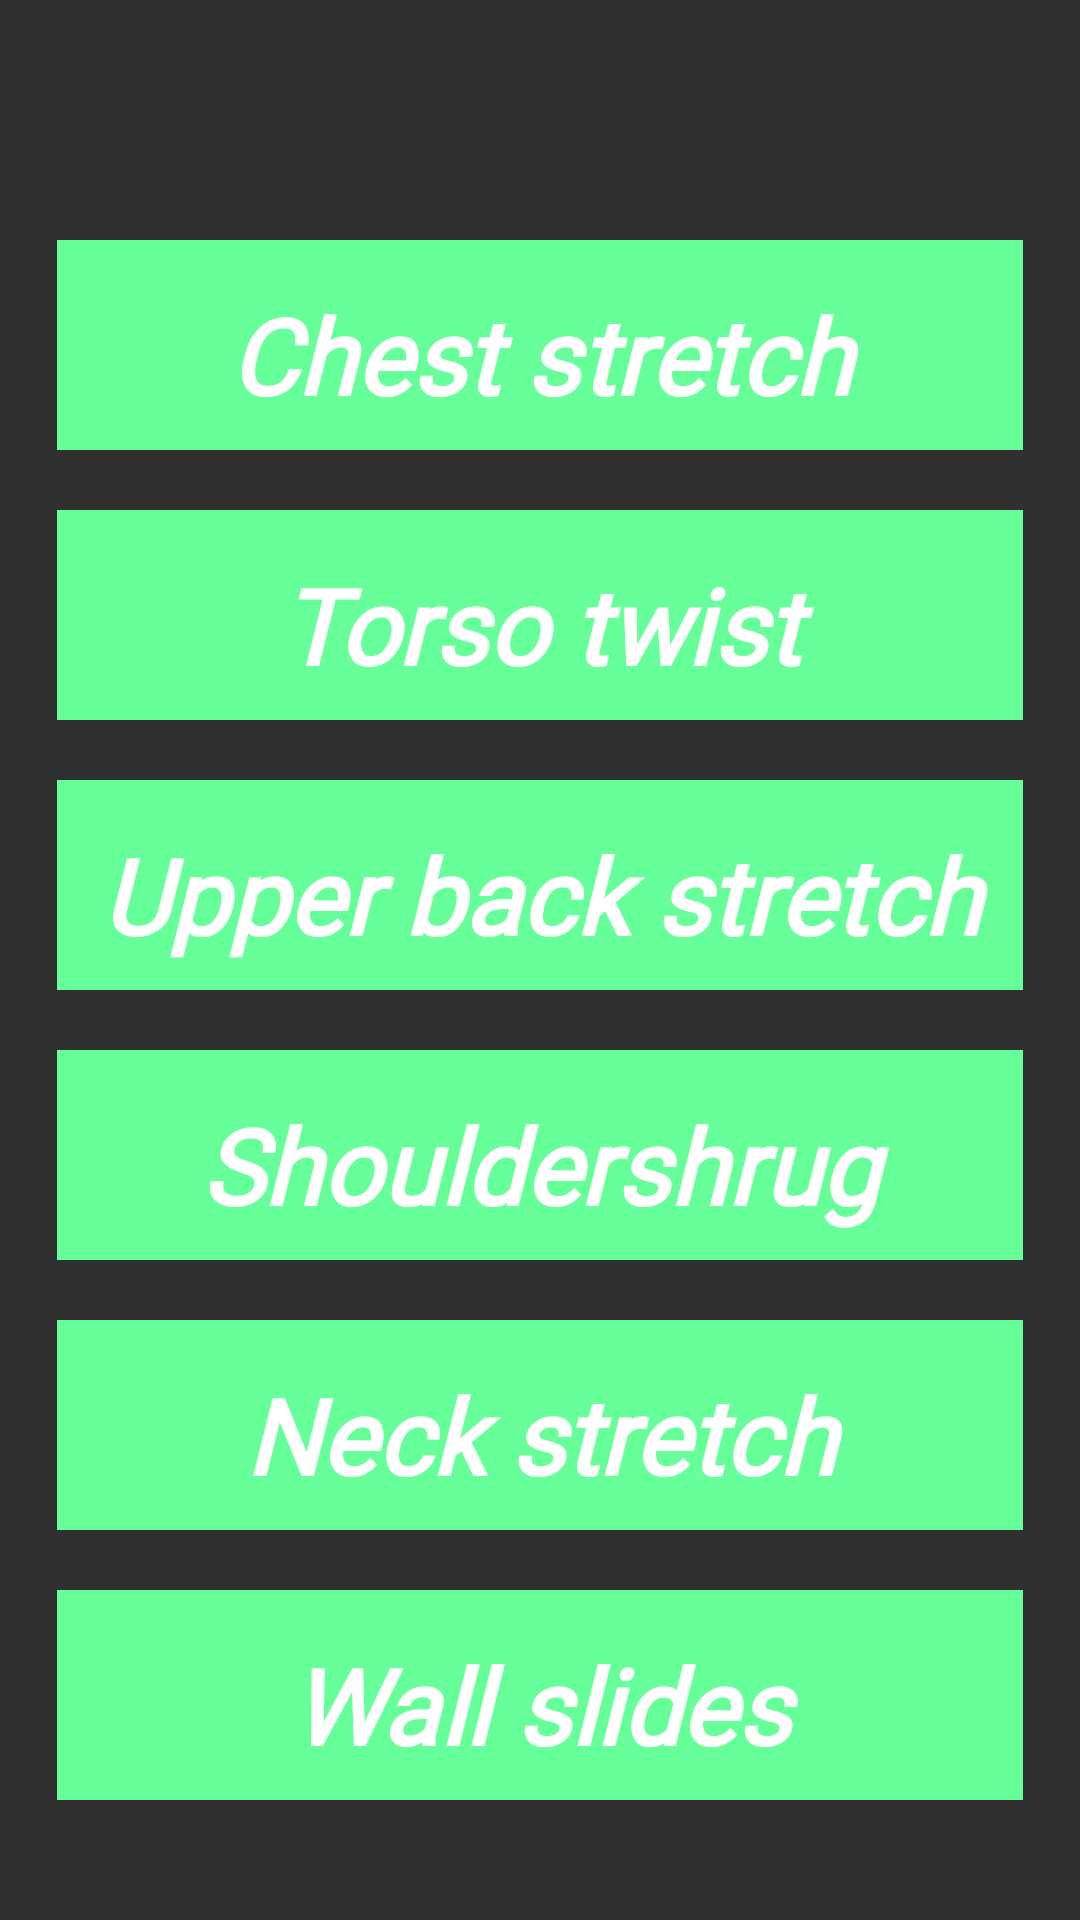

Produce the Android XML layout that renders to this screen, including the resource entries it uses.
<!-- AndroidManifest.xml: application theme Theme.ReminderProject -->
<!-- res/layout/fragment_oberkorper_uebungen.xml -->
<?xml version="1.0" encoding="utf-8"?>
<RelativeLayout xmlns:android="http://schemas.android.com/apk/res/android"
    xmlns:tools="http://schemas.android.com/tools"
    android:layout_width="match_parent"
    android:layout_height="match_parent"
    tools:context=".oberkorper_uebungen"
    android:background="#303030">

    
    <TextView
        android:id="@+id/oberkoerper1_textview"
        android:layout_width="380dp"
        android:layout_height="70dp"
        android:layout_alignParentStart="true"
        android:layout_alignParentTop="true"
        android:layout_centerHorizontal="true"
        android:layout_marginStart="19dp"
        android:layout_marginTop="80dp"
        android:layout_marginEnd="19dp"
        android:background="#66FF99"
        android:fontFamily="@font/custom_font"
        android:paddingTop="15dp"
        android:text="Chest stretch"
        android:textAlignment="center"
        android:textColor="@color/white"
        android:textSize="35dp"
        android:textStyle="bold|italic"/>

    <TextView
        android:id="@+id/oberkoerper2_textview"
        android:layout_width="392dp"
        android:layout_height="70dp"
        android:layout_alignParentStart="true"
        android:layout_alignParentTop="true"
        android:layout_centerHorizontal="true"
        android:layout_marginStart="19dp"
        android:layout_marginTop="350dp"
        android:layout_marginEnd="19dp"
        android:background="#66FF99"
        android:fontFamily="@font/custom_font"
        android:paddingTop="15dp"
        android:text="Shouldershrug"
        android:textAlignment="center"
        android:textColor="@color/white"
        android:textSize="35dp"
        android:textStyle="bold|italic"/>

    <TextView
        android:id="@+id/oberkoerper3_textview"
        android:layout_width="383dp"
        android:layout_height="70dp"
        android:layout_alignParentStart="true"
        android:layout_alignParentTop="true"
        android:layout_centerHorizontal="true"
        android:layout_marginStart="19dp"
        android:layout_marginTop="260dp"
        android:layout_marginEnd="19dp"
        android:background="#66FF99"
        android:fontFamily="@font/custom_font"
        android:paddingTop="15dp"
        android:text="Upper back stretch"
        android:textAlignment="center"
        android:textColor="@color/white"
        android:textSize="35dp"
        android:textStyle="bold|italic"/>

    <TextView
        android:id="@+id/oberkoerper4_textview"
        android:layout_width="387dp"
        android:layout_height="70dp"
        android:layout_alignParentStart="true"
        android:layout_alignParentTop="true"
        android:layout_centerHorizontal="true"
        android:layout_marginStart="19dp"
        android:layout_marginTop="170dp"
        android:layout_marginEnd="19dp"
        android:background="#66FF99"
        android:fontFamily="@font/custom_font"
        android:paddingTop="15dp"
        android:text="Torso twist"
        android:textAlignment="center"
        android:textColor="@color/white"
        android:textSize="35dp"
        android:textStyle="bold|italic"/>

    <TextView
        android:id="@+id/oberkoerper5_textview"
        android:layout_width="392dp"
        android:layout_height="70dp"
        android:layout_alignParentStart="true"
        android:layout_alignParentTop="true"
        android:layout_centerHorizontal="true"
        android:layout_marginStart="19dp"
        android:layout_marginTop="440dp"
        android:layout_marginEnd="19dp"
        android:background="#66FF99"
        android:fontFamily="@font/custom_font"
        android:paddingTop="15dp"
        android:text="Neck stretch"
        android:textAlignment="center"
        android:textColor="@color/white"
        android:textSize="35dp"
        android:textStyle="bold|italic"/>

    <TextView
        android:id="@+id/oberkoerper6_textview"
        android:layout_width="383dp"
        android:layout_height="70dp"
        android:layout_alignParentStart="true"
        android:layout_alignParentTop="true"
        android:layout_centerHorizontal="true"
        android:layout_marginStart="19dp"
        android:layout_marginTop="530dp"
        android:layout_marginEnd="19dp"
        android:background="#66FF99"
        android:fontFamily="@font/custom_font"
        android:paddingTop="15dp"
        android:text="Wall slides"
        android:textAlignment="center"
        android:textColor="@color/white"
        android:textSize="35dp"
        android:textStyle="bold|italic"/>

    <ImageView
        android:id="@+id/oberkoerper6_imageview"
        android:layout_width="56dp"
        android:layout_height="60dp"
        android:layout_alignParentTop="true"
        android:layout_alignParentEnd="true"
        android:layout_marginTop="265dp"
        android:layout_marginEnd="15dp"
        android:src="@drawable/ic_baseline_keyboard_arrow_right_24" />

    <ImageView
        android:id="@+id/oberkoerper1_imageview"
        android:layout_width="56dp"
        android:layout_height="60dp"
        android:layout_alignParentTop="true"
        android:layout_alignParentEnd="true"
        android:layout_marginTop="355dp"
        android:layout_marginEnd="15dp"
        android:src="@drawable/ic_baseline_keyboard_arrow_right_24" />

    <ImageView
        android:id="@+id/oberkoerper2_imageview"
        android:layout_width="56dp"
        android:layout_height="60dp"
        android:layout_alignParentTop="true"
        android:layout_alignParentEnd="true"
        android:layout_marginTop="445dp"
        android:layout_marginEnd="15dp"
        android:src="@drawable/ic_baseline_keyboard_arrow_right_24" />

    <ImageView
        android:id="@+id/oberkoerper3_imageview"
        android:layout_width="56dp"
        android:layout_height="60dp"
        android:layout_alignParentTop="true"
        android:layout_alignParentEnd="true"
        android:layout_marginTop="535dp"
        android:layout_marginEnd="15dp"
        android:src="@drawable/ic_baseline_keyboard_arrow_right_24" />

    <ImageView
        android:id="@+id/oberkoerper4_imageview"
        android:layout_width="56dp"
        android:layout_height="60dp"
        android:layout_alignParentTop="true"
        android:layout_alignParentEnd="true"
        android:layout_marginTop="175dp"
        android:layout_marginEnd="15dp"
        android:src="@drawable/ic_baseline_keyboard_arrow_right_24" />

    <ImageView
        android:id="@+id/oberkoerper5_imageview"
        android:layout_width="56dp"
        android:layout_height="60dp"
        android:layout_alignParentTop="true"
        android:layout_alignParentEnd="true"
        android:layout_marginTop="85dp"
        android:layout_marginEnd="15dp"
        android:src="@drawable/ic_baseline_keyboard_arrow_right_24" />

</RelativeLayout>
<!-- resources referenced by this layout -->
<resources>
  <style name="Theme.ReminderProject" parent="Theme.MaterialComponents.DayNight.NoActionBar">
          
          <item name="colorPrimary">#66FF99</item>
          <item name="colorPrimaryVariant">@color/black</item>
          <item name="colorOnPrimary">@color/white</item>
          
          <item name="colorSecondary">#66FF99</item>
          <item name="colorSecondaryVariant">@color/teal_700</item>
          <item name="colorOnSecondary">@color/black</item>
          
          <item name="android:statusBarColor" tools:targetApi="l">?attr/colorPrimaryVariant</item>
          
      </style>
  <!-- not gathered from this repository: default colours our renderer supplied (Android Studio template values) -->
  <color name="teal_700">#FF018786</color>
  <color name="black">#FF000000</color>
  <color name="white">#FFFFFFFF</color>
</resources>
